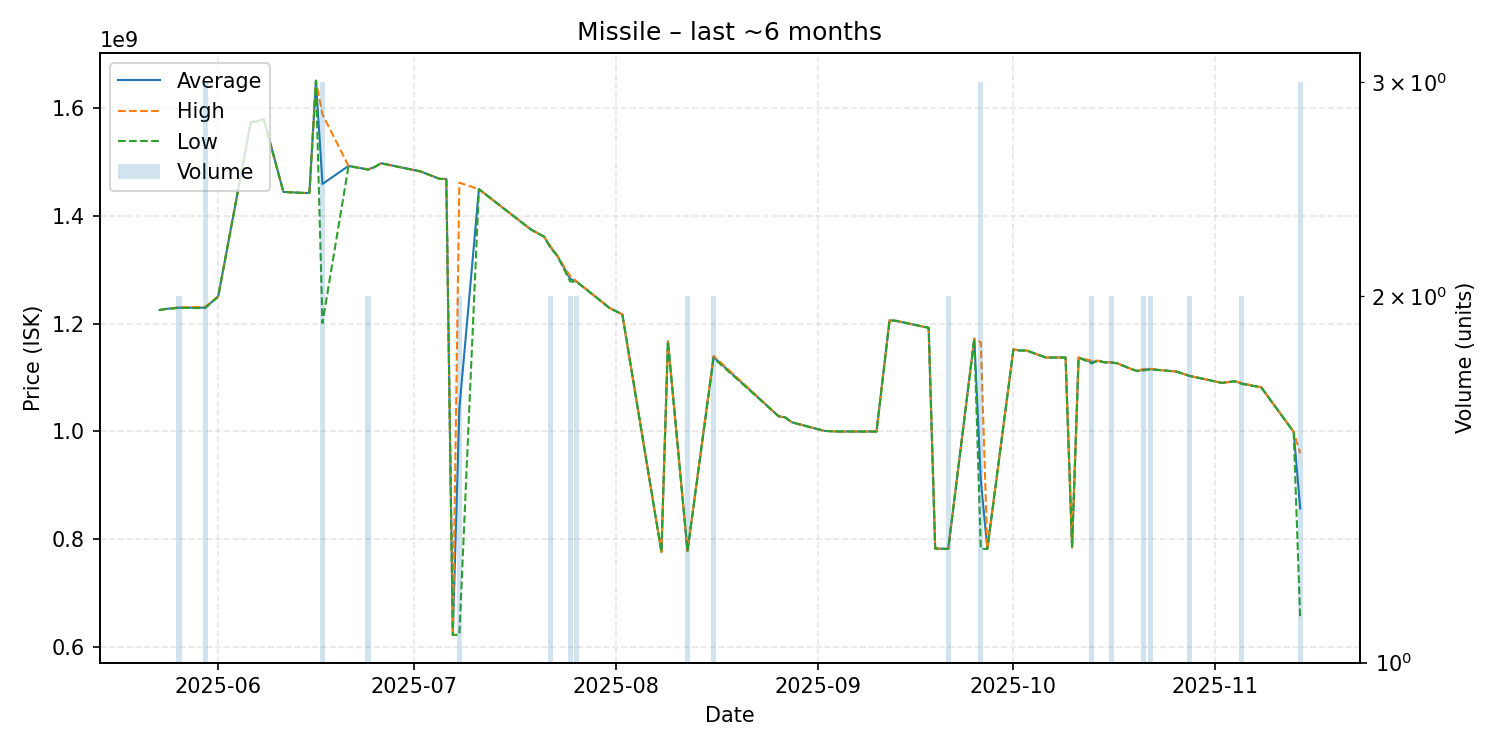

Data behind this chart, as committed beside it:
date, average, highest, lowest, order_count, volume
2025-05-23, 1225000000, 1225000000, 1225000000, 1, 1
2025-05-24, 1227000000, 1227000000, 1227000000, 1, 1
2025-05-26, 1229500000, 1230000000, 1229000000, 2, 2
2025-05-30, 1229333333, 1231000000, 1228500000, 3, 3
2025-06-01, 1250000000, 1250000000, 1250000000, 1, 1
2025-06-06, 1573000000, 1573000000, 1573000000, 1, 1
2025-06-07, 1575000000, 1575000000, 1575000000, 1, 1
2025-06-08, 1579000000, 1579000000, 1579000000, 1, 1
2025-06-11, 1444000000, 1444000000, 1444000000, 1, 1
2025-06-14, 1442000000, 1442000000, 1442000000, 1, 1
2025-06-15, 1442000000, 1442000000, 1442000000, 1, 1
2025-06-16, 1650000000, 1650000000, 1650000000, 1, 1
2025-06-17, 1458666667, 1587500000, 1201000000, 3, 3
2025-06-21, 1492000000, 1492000000, 1492000000, 1, 1
2025-06-24, 1485500000, 1486000000, 1485000000, 2, 2
2025-06-25, 1490000000, 1490000000, 1490000000, 1, 1
2025-06-26, 1497000000, 1497000000, 1497000000, 1, 1
2025-07-02, 1482000000, 1482000000, 1482000000, 1, 1
2025-07-05, 1468000000, 1468000000, 1468000000, 1, 1
2025-07-06, 1468000000, 1468000000, 1468000000, 1, 1
2025-07-07, 623000000, 623000000, 623000000, 1, 1
2025-07-08, 1042000000, 1461000000, 623000000, 2, 2
2025-07-11, 1449000000, 1449000000, 1449000000, 1, 1
2025-07-19, 1374000000, 1374000000, 1374000000, 1, 1
2025-07-21, 1361000000, 1361000000, 1361000000, 1, 1
2025-07-22, 1341500000, 1343000000, 1340000000, 2, 2
2025-07-23, 1326000000, 1326000000, 1326000000, 1, 1
2025-07-25, 1283000000, 1288000000, 1278000000, 2, 2
2025-07-26, 1277500000, 1278000000, 1277000000, 2, 2
2025-07-30, 1239000000, 1239000000, 1239000000, 1, 1
2025-07-31, 1229000000, 1229000000, 1229000000, 1, 1
2025-08-02, 1217000000, 1217000000, 1217000000, 1, 1
2025-08-08, 776500000, 776500000, 776500000, 1, 1
2025-08-09, 1167000000, 1167000000, 1167000000, 1, 1
2025-08-12, 778150000, 778200000, 778100000, 2, 2
2025-08-16, 1138000000, 1140000000, 1136000000, 2, 2
2025-08-26, 1028000000, 1028000000, 1028000000, 1, 1
2025-08-27, 1026000000, 1026000000, 1026000000, 1, 1
2025-08-28, 1017000000, 1017000000, 1017000000, 1, 1
2025-09-02, 1001000000, 1001000000, 1001000000, 1, 1
2025-09-04, 999900000, 999900000, 999900000, 1, 1
2025-09-05, 999900000, 999900000, 999900000, 1, 1
2025-09-07, 999900000, 999900000, 999900000, 1, 1
2025-09-08, 999800000, 999800000, 999800000, 1, 1
2025-09-10, 999900000, 999900000, 999900000, 1, 1
2025-09-12, 1206000000, 1206000000, 1206000000, 1, 1
2025-09-13, 1205000000, 1205000000, 1205000000, 1, 1
2025-09-18, 1192000000, 1192000000, 1192000000, 1, 1
2025-09-19, 783000000, 783000000, 783000000, 1, 1
2025-09-21, 782250000, 782300000, 782200000, 2, 2
2025-09-25, 1172000000, 1172000000, 1172000000, 1, 1
2025-09-26, 909933333, 1165000000, 782400000, 2, 3
2025-09-27, 782300000, 782300000, 782300000, 1, 1
2025-10-01, 1152000000, 1152000000, 1152000000, 1, 1
2025-10-02, 1150000000, 1150000000, 1150000000, 1, 1
2025-10-03, 1150000000, 1150000000, 1150000000, 1, 1
2025-10-06, 1137000000, 1137000000, 1137000000, 1, 1
2025-10-07, 1137000000, 1137000000, 1137000000, 1, 1
2025-10-09, 1137000000, 1137000000, 1137000000, 1, 1
2025-10-10, 785000000, 785000000, 785000000, 1, 1
... 19 more rows
